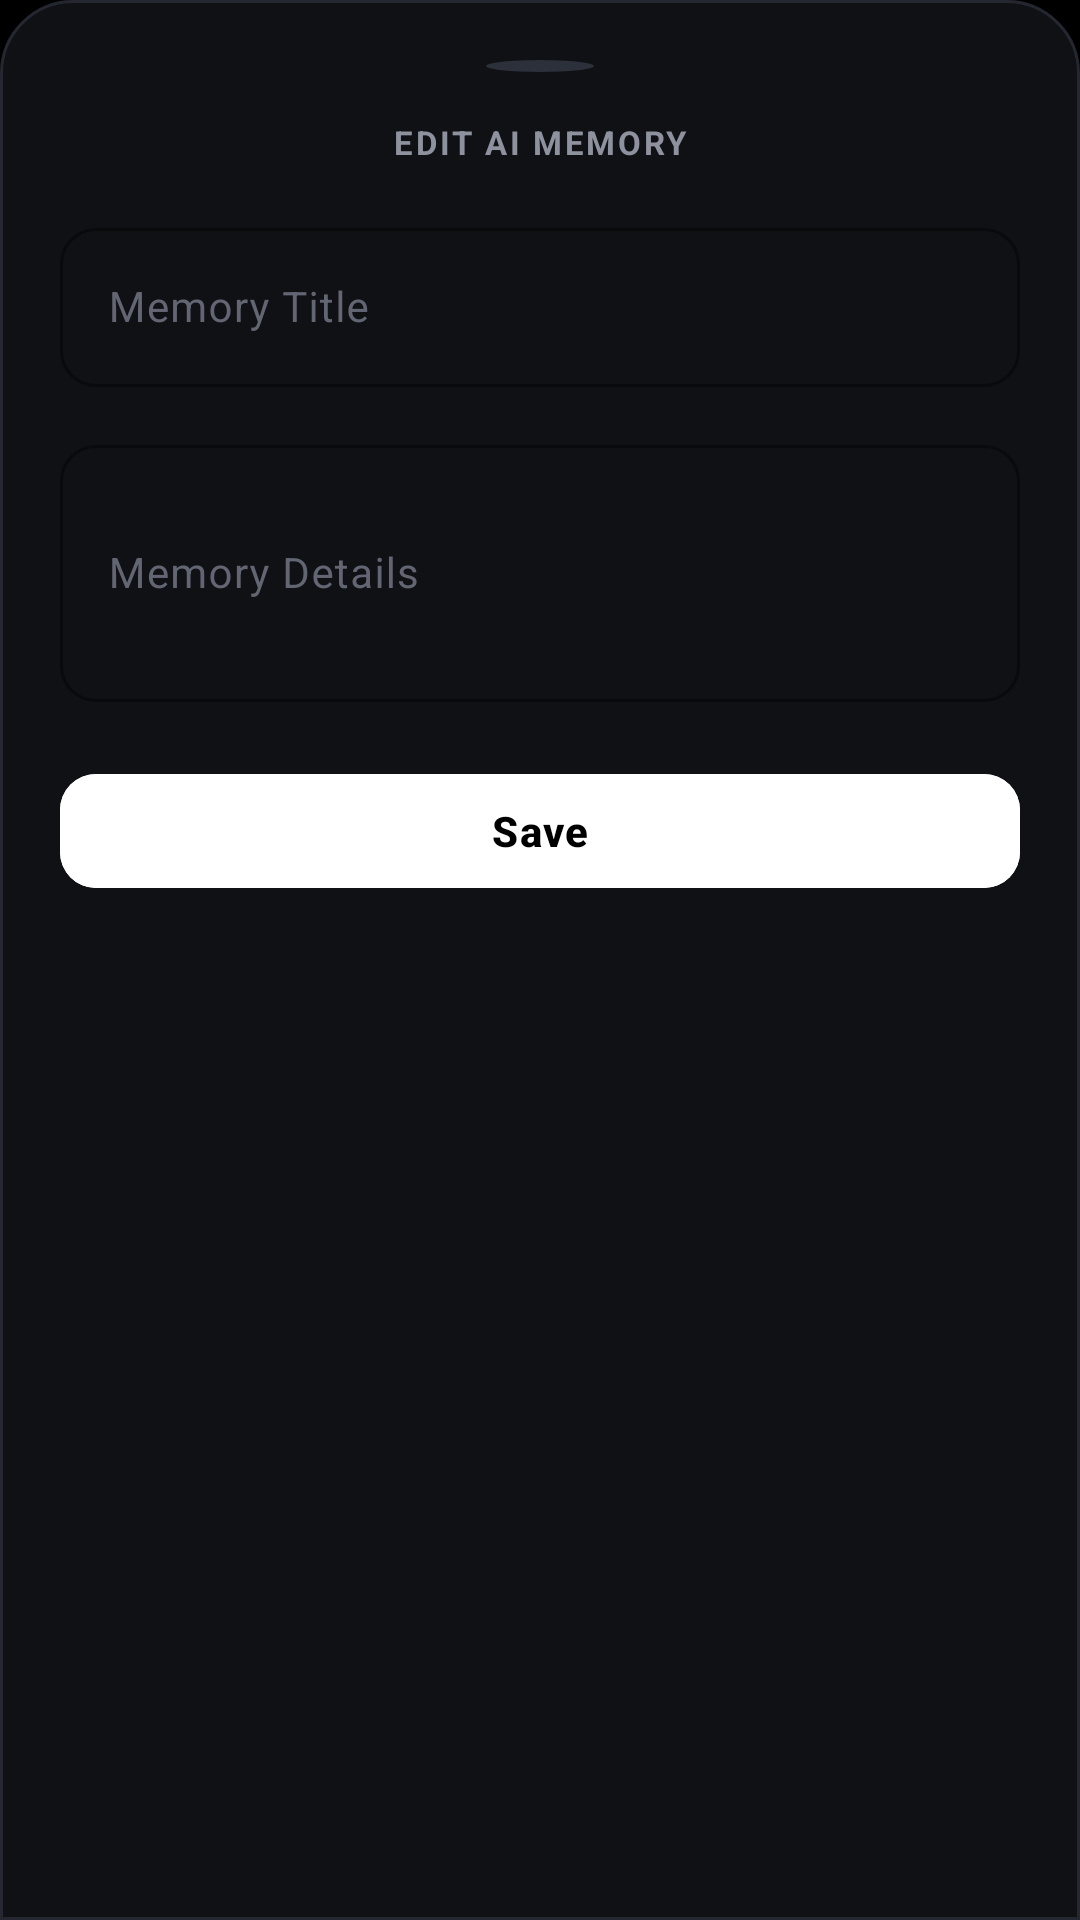

This screen was rendered from an Android layout file. Write that file and the resources it references.
<!-- AndroidManifest.xml: application theme Theme.NexV1 -->
<!-- res/layout/dialog_edit_memory.xml -->
<?xml version="1.0" encoding="utf-8"?>
<LinearLayout xmlns:android="http://schemas.android.com/apk/res/android"
    xmlns:app="http://schemas.android.com/apk/res-auto"
    android:layout_width="match_parent"
    android:layout_height="wrap_content"
    android:background="@drawable/bg_bottom_sheet"
    android:orientation="vertical"
    android:padding="20dp">

    <View
        android:layout_width="36dp"
        android:layout_height="4dp"
        android:layout_gravity="center_horizontal"
        android:layout_marginBottom="16dp"
        android:background="@drawable/bg_dot"
        android:backgroundTint="#2C303A" />

    <TextView
        android:id="@+id/tv_dialog_memory_header"
        android:layout_width="match_parent"
        android:layout_height="wrap_content"
        android:layout_marginBottom="16dp"
        android:letterSpacing="0.08"
        android:text="EDIT AI MEMORY"
        android:textAlignment="center"
        android:textColor="#8E929E"
        android:textSize="11sp"
        android:textStyle="bold" />

    
    <com.google.android.material.textfield.TextInputLayout
        style="@style/Widget.Material3.TextInputLayout.OutlinedBox"
        android:layout_width="match_parent"
        android:layout_height="wrap_content"
        android:layout_marginBottom="14dp"
        android:hint="Memory Title"
        android:textColorHint="#626572"
        app:boxCornerRadiusBottomEnd="12dp"
        app:boxCornerRadiusBottomStart="12dp"
        app:boxCornerRadiusTopEnd="12dp"
        app:boxCornerRadiusTopStart="12dp"
        app:boxStrokeColor="@android:color/white"
        app:hintTextColor="#8E929E">

        <com.google.android.material.textfield.TextInputEditText
            android:id="@+id/edit_memory_title"
            android:layout_width="match_parent"
            android:layout_height="wrap_content"
            android:inputType="text"
            android:maxLines="1"
            android:textColor="@android:color/white"
            android:textSize="14sp" />

    </com.google.android.material.textfield.TextInputLayout>

    
    <com.google.android.material.textfield.TextInputLayout
        style="@style/Widget.Material3.TextInputLayout.OutlinedBox"
        android:layout_width="match_parent"
        android:layout_height="wrap_content"
        android:hint="Memory Details"
        android:textColorHint="#626572"
        app:boxCornerRadiusBottomEnd="12dp"
        app:boxCornerRadiusBottomStart="12dp"
        app:boxCornerRadiusTopEnd="12dp"
        app:boxCornerRadiusTopStart="12dp"
        app:boxStrokeColor="@android:color/white"
        app:hintTextColor="#8E929E">

        <com.google.android.material.textfield.TextInputEditText
            android:id="@+id/edit_memory_content"
            android:layout_width="match_parent"
            android:layout_height="wrap_content"
            android:inputType="textMultiLine"
            android:maxLines="6"
            android:minLines="3"
            android:textColor="@android:color/white"
            android:textSize="14sp" />

    </com.google.android.material.textfield.TextInputLayout>

    <com.google.android.material.button.MaterialButton
        android:id="@+id/btn_save_memory_edit"
        style="@style/Widget.Material3.Button"
        android:layout_width="match_parent"
        android:layout_height="46dp"
        android:layout_marginTop="20dp"
        android:backgroundTint="@android:color/white"
        android:letterSpacing="0.04"
        android:text="@string/save"
        android:textColor="@android:color/black"
        android:textSize="14sp"
        android:textStyle="bold"
        app:cornerRadius="12dp" />

</LinearLayout>
<!-- resources referenced by this layout -->
<resources>
  <!-- drawable bg_bottom_sheet (drawable) -->
  <?xml version="1.0" encoding="utf-8"?>
  <shape xmlns:android="http://schemas.android.com/apk/res/android">
      <solid android:color="#101115" />
      <stroke
          android:width="1dp"
          android:color="#242730" />
      <corners
          android:topLeftRadius="24dp"
          android:topRightRadius="24dp" />
  </shape>
  <!-- drawable bg_dot (drawable) -->
  <shape xmlns:android="http://schemas.android.com/apk/res/android"
      android:shape="oval">
      <solid android:color="#888888"/>
  </shape>
  <string name="save">Save</string>
  <style name="Theme.NexV1" parent="Theme.Material3.DayNight.NoActionBar">
          
          <item name="colorPrimary">@color/white</item>
          <item name="colorOnPrimary">@color/black</item>
          <item name="colorSecondary">#8E8E93</item>
  
          
          <item name="android:textColorHighlight">@color/selection_color</item>
          <item name="colorControlActivated">@color/white</item>
          <item name="colorControlHighlight">@color/selection_color</item>
  
          
          <item name="android:colorBackground">@color/black</item>
          <item name="android:windowBackground">@color/black</item>
  
          
          <item name="android:statusBarColor">@color/black</item>
          <item name="android:windowFullscreen">false</item>
          <item name="android:fitsSystemWindows">true</item>
      </style>
  <color name="white">#FFFFFF</color>
  <color name="black">#000000</color>
  <color name="selection_color">#40FFFFFF</color>
</resources>
